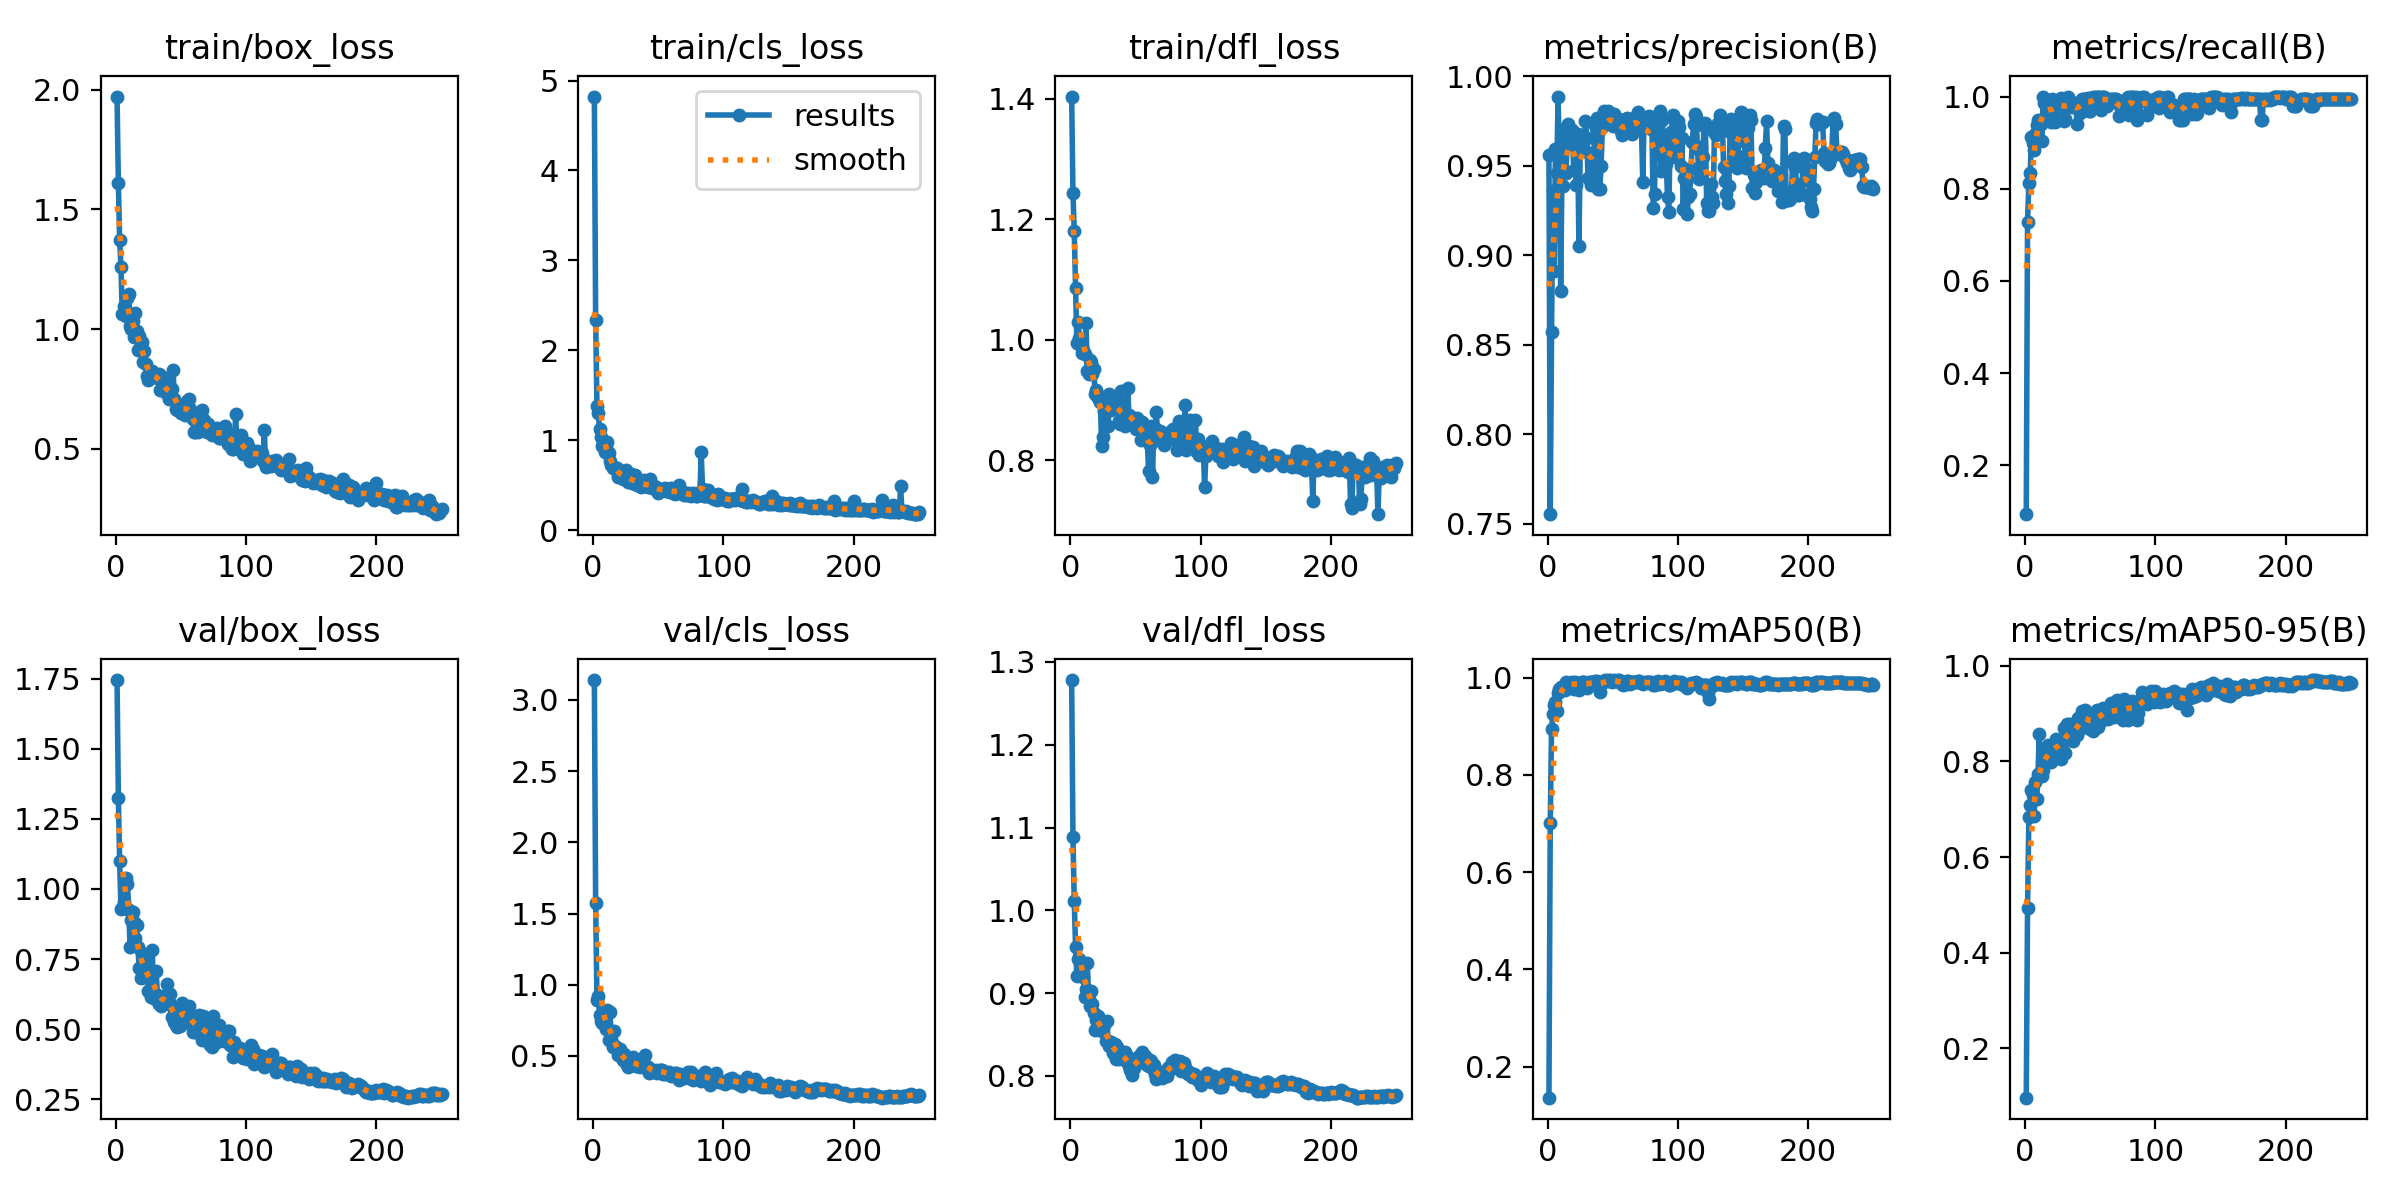

Data behind this chart, as committed beside it:
epoch, time, train/box_loss, train/cls_loss, train/dfl_loss, metrics/precision(B), metrics/recall(B), metrics/mAP50(B), metrics/mAP50-95(B), val/box_loss, val/cls_loss, val/dfl_loss, lr/pg0, lr/pg1, lr/pg2
1, 6.357, 1.972, 4.822, 1.404, 0.9561, 0.09375, 0.136, 0.09715, 1.745, 3.139, 1.278, 0.0901, 0.0011, 0.0011
2, 10.81, 1.612, 2.34, 1.245, 0.7552, 0.7287, 0.7007, 0.4946, 1.326, 1.573, 1.088, 0.0793, 0.0023, 0.0023
3, 14.13, 1.372, 1.382, 1.181, 0.8569, 0.8124, 0.8947, 0.6848, 1.1, 0.8917, 1.011, 0.0685, 0.003499, 0.003499
4, 17.37, 1.261, 1.303, 1.085, 0.9357, 0.8334, 0.9243, 0.709, 0.9299, 0.9234, 0.9562, 0.0577, 0.004698, 0.004698
5, 21.09, 1.062, 1.126, 0.9953, 0.8909, 0.9119, 0.9429, 0.7395, 0.9308, 0.7859, 0.921, 0.0469, 0.005896, 0.005896
6, 24.24, 1.095, 1.037, 1.029, 0.9595, 0.9001, 0.9494, 0.7291, 0.9541, 0.7476, 0.9413, 0.03609, 0.007093, 0.007093
7, 27.11, 1.084, 0.9322, 1.003, 0.9457, 0.8848, 0.9314, 0.6849, 1.028, 0.7309, 0.9409, 0.02529, 0.008288, 0.008288
8, 30.04, 1.057, 0.9584, 0.9899, 0.9887, 0.9187, 0.9681, 0.7578, 1.04, 0.7295, 0.9324, 0.01448, 0.009482, 0.009482
9, 33.41, 1.129, 0.8711, 0.9781, 0.954, 0.9382, 0.976, 0.7214, 1.019, 0.7981, 0.9291, 0.009975, 0.009975, 0.009975
10, 36.44, 1.148, 0.912, 0.9839, 0.8801, 0.9486, 0.9798, 0.7735, 0.9246, 0.6903, 0.9201, 0.009968, 0.009968, 0.009968
11, 39.21, 1.015, 0.9822, 0.9762, 0.9472, 0.9382, 0.9758, 0.8583, 0.7922, 0.8251, 0.8949, 0.009961, 0.009961, 0.009961
12, 42.15, 1.002, 0.8616, 1.028, 0.9388, 0.9395, 0.9812, 0.7736, 0.8887, 0.613, 0.9055, 0.009953, 0.009953, 0.009953
13, 45.08, 1.036, 0.7678, 0.9481, 0.9708, 0.9029, 0.9748, 0.7691, 0.918, 0.8084, 0.9366, 0.009944, 0.009944, 0.009944
14, 48.07, 0.967, 0.7286, 0.9435, 0.946, 1, 0.9903, 0.7825, 0.883, 0.6203, 0.893, 0.009934, 0.009934, 0.009934
15, 50.95, 1.069, 0.6876, 0.9664, 0.9618, 0.9859, 0.9876, 0.818, 0.8263, 0.563, 0.8849, 0.009924, 0.009924, 0.009924
16, 53.84, 0.9929, 0.6992, 0.963, 0.9736, 0.9893, 0.9859, 0.8037, 0.8711, 0.6757, 0.9029, 0.009912, 0.009912, 0.009912
17, 56.82, 0.9137, 0.6843, 0.944, 0.9629, 0.982, 0.9894, 0.8115, 0.7925, 0.5667, 0.8875, 0.0099, 0.0099, 0.0099
18, 59.8, 0.9709, 0.6927, 0.9522, 0.9688, 0.9489, 0.987, 0.8334, 0.7167, 0.5565, 0.8762, 0.009887, 0.009887, 0.009887
19, 62.88, 0.9412, 0.5908, 0.911, 0.9698, 0.9844, 0.9912, 0.8302, 0.6831, 0.5039, 0.8557, 0.009874, 0.009874, 0.009874
20, 65.8, 0.9457, 0.6453, 0.9161, 0.9477, 0.9443, 0.9758, 0.7994, 0.7729, 0.5249, 0.8681, 0.00986, 0.00986, 0.00986
21, 68.7, 0.8621, 0.6216, 0.9033, 0.9618, 0.9955, 0.9913, 0.8208, 0.7475, 0.547, 0.873, 0.009844, 0.009844, 0.009844
22, 71.68, 0.908, 0.6073, 0.9069, 0.9395, 0.9688, 0.9887, 0.8299, 0.7178, 0.5095, 0.8575, 0.009829, 0.009829, 0.009829
23, 74.89, 0.8552, 0.5669, 0.8965, 0.9679, 0.9437, 0.9888, 0.827, 0.7302, 0.4702, 0.8558, 0.009812, 0.009812, 0.009812
24, 78.22, 0.8023, 0.5967, 0.8241, 0.9049, 0.9891, 0.9754, 0.847, 0.6938, 0.5143, 0.8538, 0.009795, 0.009795, 0.009795
25, 81.69, 0.7897, 0.6733, 0.8385, 0.9593, 0.9933, 0.9895, 0.8428, 0.6376, 0.4538, 0.8621, 0.009777, 0.009777, 0.009777
26, 84.67, 0.803, 0.5772, 0.8826, 0.9615, 0.9924, 0.9913, 0.8088, 0.6901, 0.4467, 0.8616, 0.009758, 0.009758, 0.009758
27, 87.78, 0.8099, 0.5299, 0.8982, 0.967, 0.9878, 0.9904, 0.8424, 0.6146, 0.4218, 0.8424, 0.009738, 0.009738, 0.009738
28, 91.08, 0.825, 0.5545, 0.8942, 0.959, 0.9975, 0.9913, 0.8054, 0.7836, 0.464, 0.8665, 0.009718, 0.009718, 0.009718
29, 94.71, 0.8111, 0.6257, 0.8578, 0.9751, 0.9832, 0.9878, 0.8445, 0.6317, 0.437, 0.8418, 0.009697, 0.009697, 0.009697
30, 97.72, 0.8086, 0.5214, 0.9099, 0.9655, 0.9459, 0.9784, 0.8706, 0.6086, 0.4688, 0.8358, 0.009675, 0.009675, 0.009675
31, 101.6, 0.8021, 0.5262, 0.8843, 0.9433, 0.9516, 0.9847, 0.8185, 0.7072, 0.4919, 0.8411, 0.009652, 0.009652, 0.009652
32, 105, 0.798, 0.6123, 0.9071, 0.9571, 0.996, 0.9904, 0.878, 0.623, 0.452, 0.8376, 0.009629, 0.009629, 0.009629
33, 108, 0.8122, 0.5518, 0.8958, 0.9391, 1, 0.9913, 0.8457, 0.5898, 0.4326, 0.8274, 0.009605, 0.009605, 0.009605
34, 111, 0.7455, 0.4966, 0.887, 0.951, 0.9883, 0.9913, 0.8785, 0.5919, 0.4292, 0.8382, 0.00958, 0.00958, 0.00958
35, 114.3, 0.8058, 0.529, 0.9011, 0.9404, 0.9775, 0.9887, 0.8615, 0.5823, 0.4301, 0.82, 0.009555, 0.009555, 0.009555
36, 117.5, 0.7656, 0.5308, 0.9023, 0.9727, 0.9882, 0.9923, 0.8773, 0.6189, 0.4204, 0.8346, 0.009529, 0.009529, 0.009529
37, 120.6, 0.7479, 0.4808, 0.8654, 0.9711, 0.9798, 0.9895, 0.8433, 0.5897, 0.4342, 0.82, 0.009502, 0.009502, 0.009502
38, 123.9, 0.7387, 0.4861, 0.861, 0.9768, 0.9798, 0.9926, 0.8619, 0.5919, 0.4288, 0.827, 0.009475, 0.009475, 0.009475
39, 126.9, 0.7922, 0.5609, 0.9158, 0.9369, 0.9818, 0.9857, 0.8592, 0.6615, 0.4453, 0.8286, 0.009446, 0.009446, 0.009446
40, 130, 0.7231, 0.5043, 0.8629, 0.9367, 0.9408, 0.9695, 0.8547, 0.5975, 0.508, 0.8288, 0.009417, 0.009417, 0.009417
41, 133.1, 0.7086, 0.4958, 0.8763, 0.95, 0.9778, 0.9883, 0.8916, 0.5983, 0.4272, 0.8207, 0.009388, 0.009388, 0.009388
42, 136.2, 0.7197, 0.4786, 0.8576, 0.9718, 0.9634, 0.9895, 0.8678, 0.6257, 0.4257, 0.8287, 0.009357, 0.009357, 0.009357
43, 139.4, 0.7496, 0.5012, 0.8686, 0.9807, 0.9872, 0.9941, 0.8946, 0.5445, 0.3779, 0.8185, 0.009326, 0.009326, 0.009326
44, 142.5, 0.8303, 0.5714, 0.9205, 0.9792, 0.9954, 0.9949, 0.9058, 0.5797, 0.4104, 0.8229, 0.009295, 0.009295, 0.009295
45, 145.8, 0.7092, 0.4718, 0.8749, 0.9776, 0.9954, 0.9923, 0.8833, 0.5272, 0.3912, 0.8116, 0.009262, 0.009262, 0.009262
46, 149, 0.6674, 0.4914, 0.8649, 0.9803, 0.9954, 0.995, 0.9066, 0.5158, 0.3857, 0.8068, 0.009229, 0.009229, 0.009229
47, 152.4, 0.6643, 0.4948, 0.8639, 0.9748, 0.9954, 0.9941, 0.8972, 0.5071, 0.3948, 0.8017, 0.009196, 0.009196, 0.009196
48, 155.7, 0.6744, 0.4748, 0.8648, 0.9754, 0.9972, 0.9941, 0.883, 0.5596, 0.4025, 0.8111, 0.009161, 0.009161, 0.009161
49, 158.8, 0.6562, 0.4667, 0.8709, 0.9728, 0.9682, 0.9913, 0.893, 0.5117, 0.3815, 0.8093, 0.009126, 0.009126, 0.009126
50, 161.9, 0.6501, 0.4179, 0.8529, 0.9721, 0.9693, 0.9926, 0.8672, 0.5632, 0.3942, 0.8151, 0.009091, 0.009091, 0.009091
51, 164.9, 0.6693, 0.4389, 0.8711, 0.9791, 0.9961, 0.9941, 0.8792, 0.5922, 0.3992, 0.8159, 0.009055, 0.009055, 0.009055
52, 168.1, 0.6829, 0.4517, 0.8575, 0.975, 0.9984, 0.9932, 0.8637, 0.5565, 0.4022, 0.82, 0.009018, 0.009018, 0.009018
53, 171.2, 0.6415, 0.449, 0.8543, 0.9746, 0.9928, 0.9932, 0.9013, 0.5617, 0.4009, 0.8244, 0.00898, 0.00898, 0.00898
54, 174.6, 0.6625, 0.4558, 0.8337, 0.9756, 1, 0.995, 0.8884, 0.5522, 0.3723, 0.8219, 0.008942, 0.008942, 0.008942
55, 177.6, 0.7016, 0.4659, 0.8641, 0.9764, 1, 0.9941, 0.9079, 0.5622, 0.3717, 0.8294, 0.008903, 0.008903, 0.008903
56, 180.8, 0.707, 0.4317, 0.8558, 0.9692, 1, 0.9895, 0.8724, 0.5842, 0.3841, 0.824, 0.008864, 0.008864, 0.008864
57, 183.9, 0.6674, 0.435, 0.8338, 0.9674, 1, 0.9859, 0.8938, 0.521, 0.3811, 0.8242, 0.008824, 0.008824, 0.008824
58, 187, 0.6452, 0.432, 0.8569, 0.9712, 0.9718, 0.9858, 0.8837, 0.5429, 0.3885, 0.821, 0.008784, 0.008784, 0.008784
59, 190, 0.6258, 0.4212, 0.8361, 0.9681, 0.9989, 0.9904, 0.9014, 0.4896, 0.3761, 0.8127, 0.008742, 0.008742, 0.008742
60, 192.9, 0.5725, 0.4649, 0.7828, 0.9702, 1, 0.9877, 0.9124, 0.5027, 0.3597, 0.8126, 0.008701, 0.008701, 0.008701
... 190 more rows
